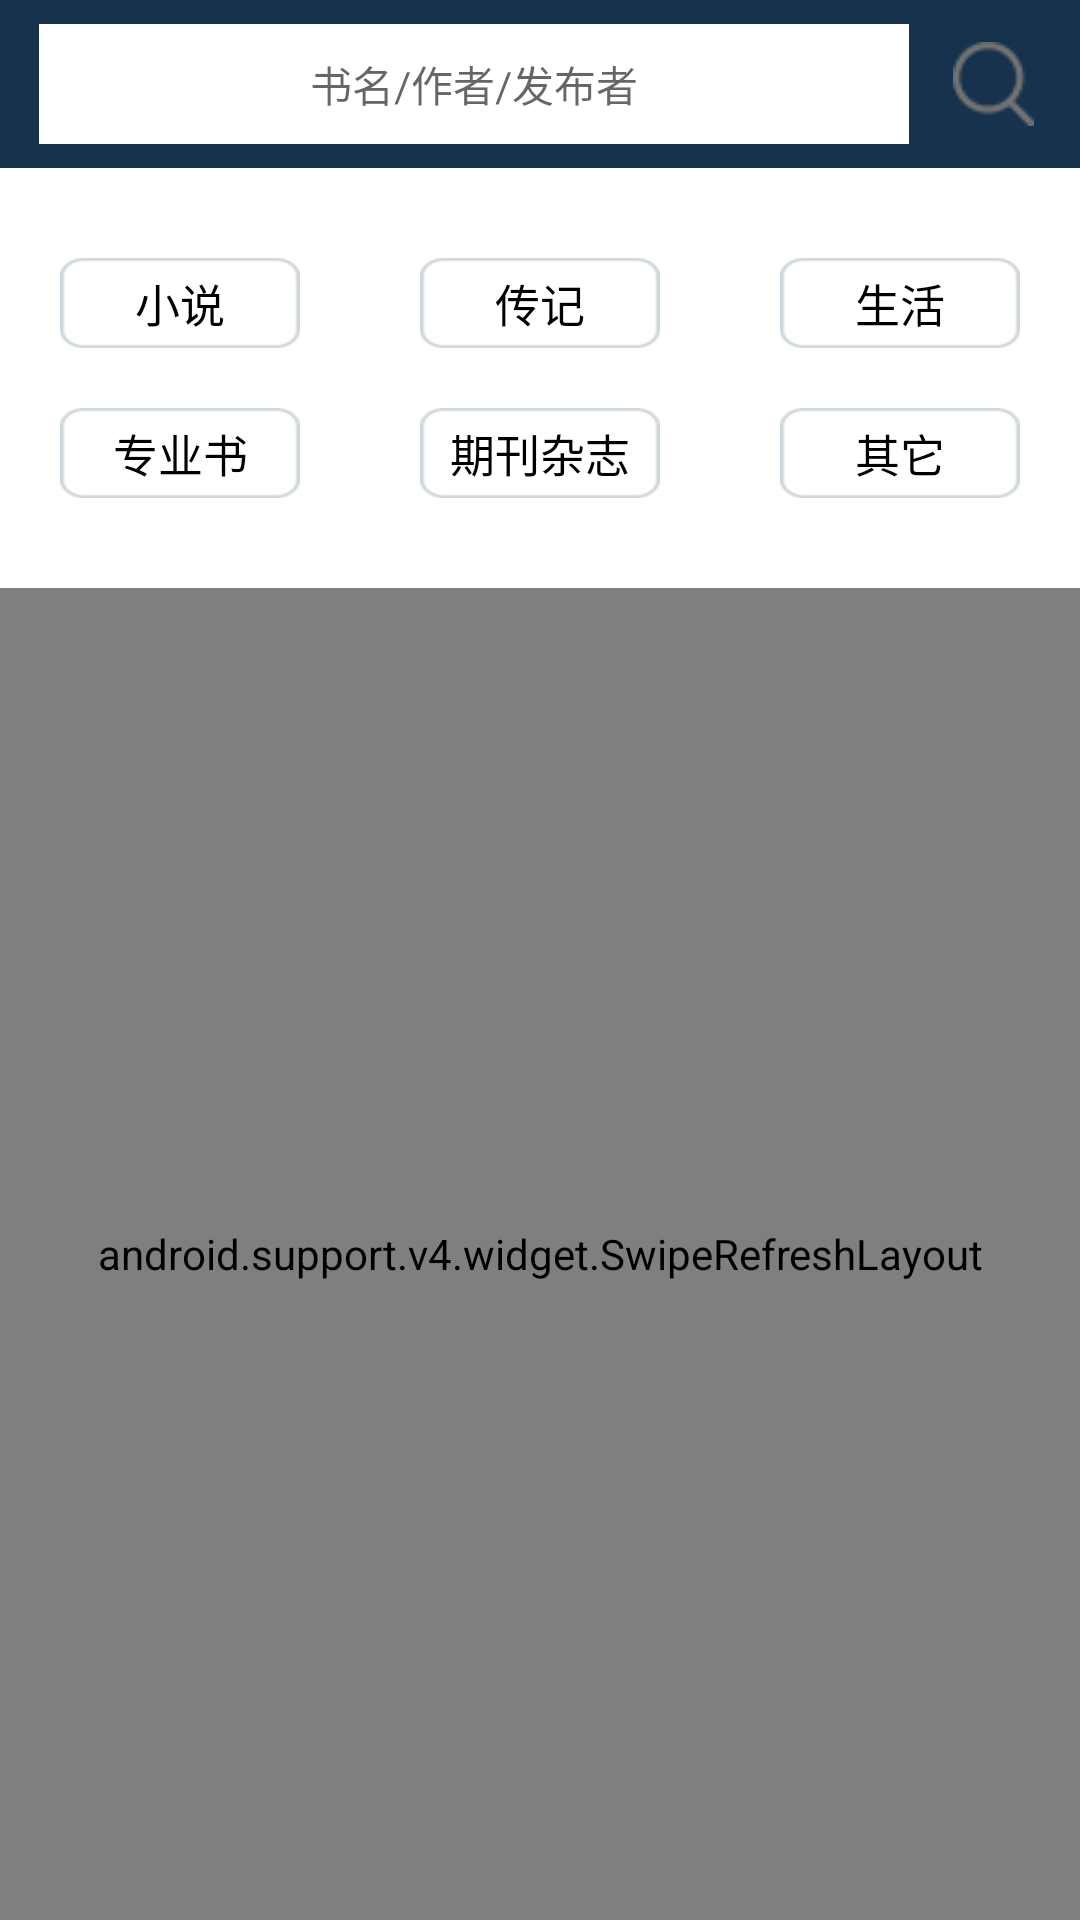

Reconstruct the res/layout file that produces this screen, plus the resources it refers to.
<!-- AndroidManifest.xml: application theme AppTheme -->
<!-- res/layout/fragment_homepage_layout.xml -->
<?xml version="1.0" encoding="utf-8"?>
<LinearLayout xmlns:android="http://schemas.android.com/apk/res/android"
    android:orientation="vertical"
    android:layout_width="match_parent"
    android:layout_height="match_parent"
    >

    <LinearLayout
        android:layout_width="match_parent"
        android:layout_height="56dp"
        android:orientation="horizontal"
        android:background="@color/colortheme"
        >

        <TextView
            android:id="@+id/et_search_homefragment"
            android:layout_width="290dp"
            android:layout_height="40dp"
            android:gravity="center"
            android:layout_marginLeft="13dp"
            android:layout_marginRight="8dp"
            android:layout_marginTop="8dp"
            android:layout_marginBottom="8dp"
            android:hint="书名/作者/发布者"
            android:background="@color/colorwhite"
            />

        <ImageButton
            android:id="@+id/btn_search_homefragment"
            android:layout_width="40dp"
            android:layout_height="40dp"
            android:layout_marginTop="8dp"
            android:layout_marginBottom="8dp"
            android:layout_gravity="center"
            android:layout_alignParentLeft="true"
            android:src="@drawable/img_search"
            android:background="@color/colortransparent"
            />

        
            
            
            
            
            
            

    </LinearLayout>


    <RelativeLayout
        android:layout_width="match_parent"
        android:layout_height="wrap_content"
        android:background="@color/colorwhite">

        <LinearLayout
            android:id="@+id/ll"
            android:orientation="horizontal"
            android:layout_width="match_parent"
            android:layout_height="50dp"
            android:layout_marginTop="20dp"
            android:gravity="center">
            <Button
            android:id="@+id/btn_novel"
            android:layout_width="match_parent"
            android:layout_height="30dp"
            android:layout_weight="1"
            android:layout_marginLeft="20dp"
            android:layout_marginRight="20dp"
            android:background="@drawable/round_rectangle"
            android:text="小说"

            android:textColor="@color/colorblack"
            android:textSize="15dp"
            />

            <Button
                android:id="@+id/btn_biography"
                android:layout_width="match_parent"
                android:layout_height="30dp"
                android:layout_marginLeft="20dp"
                android:layout_marginRight="20dp"
                android:layout_weight="1"
                android:background="@drawable/round_rectangle"
                android:text="传记"

                android:textColor="@color/colorblack"
                android:textSize="15dp"
                />

            <Button
                android:id="@+id/btn_life"
                android:layout_width="match_parent"
                android:layout_height="30dp"
                android:layout_marginLeft="20dp"
                android:layout_marginRight="20dp"
                android:layout_weight="1"
                android:background="@drawable/round_rectangle"
                android:text="生活"

                android:textColor="@color/colorblack"
                android:textSize="15dp"
                />

       </LinearLayout>

        <LinearLayout
            android:layout_below="@+id/ll"
            android:orientation="horizontal"
            android:gravity="center"
            android:layout_width="match_parent"
            android:layout_height="50dp"
            android:layout_marginBottom="20dp">
            <Button
                android:id="@+id/btn_professional"
                android:layout_width="match_parent"
                android:layout_height="30dp"
                android:layout_marginLeft="20dp"
                android:layout_marginRight="20dp"
                android:layout_weight="1"
                android:background="@drawable/round_rectangle"
                android:text="专业书"

                android:textColor="@color/colorblack"
                android:textSize="15dp"
                />

            <Button
                android:id="@+id/btn_journal"
                android:layout_width="match_parent"
                android:layout_height="30dp"
                android:layout_marginLeft="20dp"
                android:layout_marginRight="20dp"
                android:layout_weight="1"
                android:background="@drawable/round_rectangle"
                android:text="期刊杂志"

                android:textColor="@color/colorblack"
                android:textSize="15dp"
                />

            <Button
                android:id="@+id/btn_other"
                android:layout_width="match_parent"
                android:layout_height="30dp"
                android:layout_marginLeft="20dp"
                android:layout_marginRight="20dp"
                android:layout_weight="1"
                android:background="@drawable/round_rectangle"
                android:text="其它"

                android:textColor="@color/colorblack"
                android:textSize="15dp"
                />

        </LinearLayout>

    </RelativeLayout>


    
    <android.support.v4.widget.SwipeRefreshLayout
        android:id="@+id/swipe"
        android:layout_width="match_parent"
        android:layout_height="match_parent">
        <android.support.v7.widget.RecyclerView


            android:id="@+id/recycle_view"
            android:layout_width="match_parent"
            android:layout_height="match_parent">


        </android.support.v7.widget.RecyclerView>

    </android.support.v4.widget.SwipeRefreshLayout>

</LinearLayout>
<!-- resources referenced by this layout -->
<resources>
  <color name="colorblack">#000000</color>
  <color name="colortheme">#17324d</color>
  <color name="colortransparent">#00000000</color>
  <color name="colorwhite">#ffffff</color>
  <!-- drawable img_search: png bitmap (drawable, 1617 bytes) -->
  <!-- drawable round_rectangle: png bitmap (drawable, 1801 bytes) -->
  <style name="AppTheme" parent="Theme.AppCompat.Light.NoActionBar">
          
          <item name="colorPrimary">@color/colorPrimary</item>
          <item name="colorPrimaryDark">@color/colorPrimaryDark</item>
          <item name="colorAccent">@color/colortheme</item>
      </style>
  <color name="colorPrimary">#3F51B5</color>
  <color name="colorPrimaryDark">#303F9F</color>
</resources>
